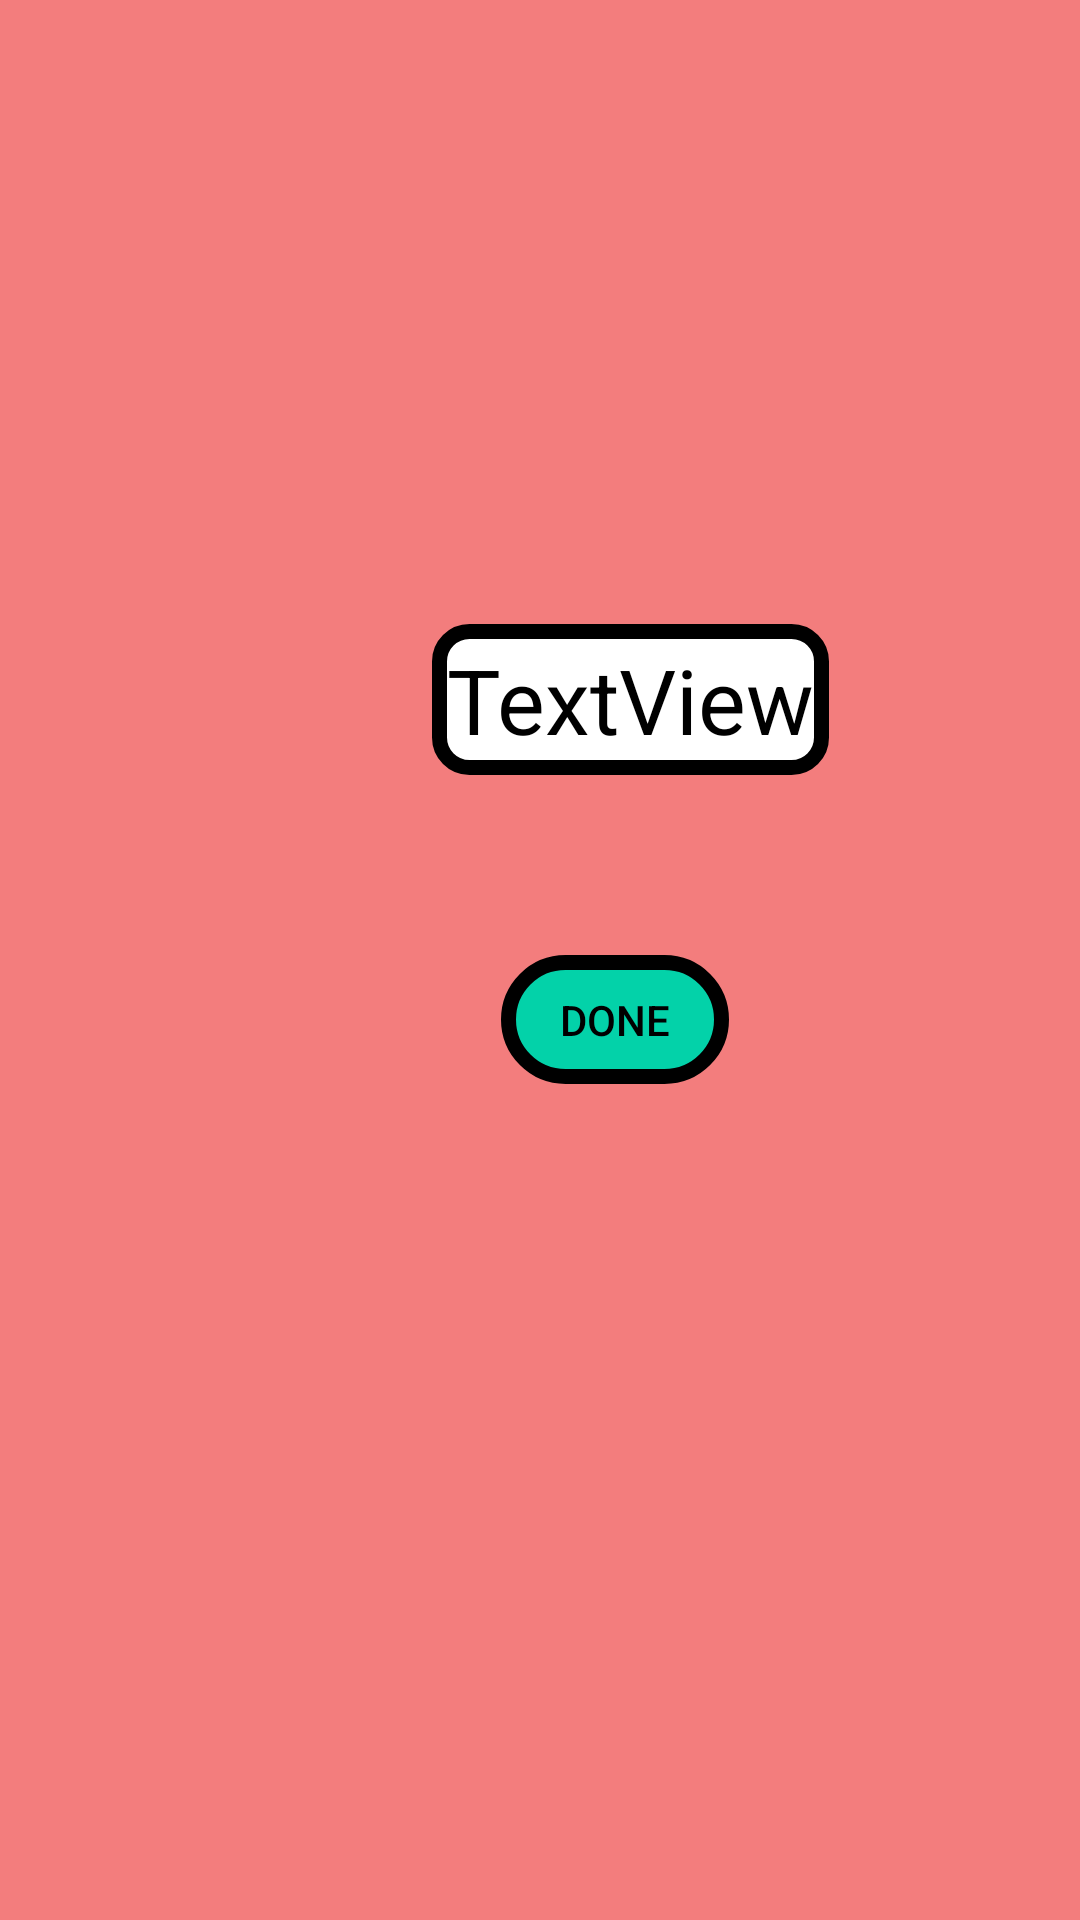

This screen was rendered from an Android layout file. Write that file and the resources it references.
<!-- AndroidManifest.xml: application theme AppTheme.NoActionBar -->
<!-- res/layout/activity_train_result.xml -->
<?xml version="1.0" encoding="utf-8"?>
<androidx.constraintlayout.widget.ConstraintLayout xmlns:android="http://schemas.android.com/apk/res/android"
    xmlns:app="http://schemas.android.com/apk/res-auto"
    xmlns:tools="http://schemas.android.com/tools"
    android:layout_width="match_parent"
    android:layout_height="match_parent"
    android:background="#F37D7D"
    tools:context=".Train.TrainResultActivity">

    <TextView
        android:id="@+id/textView2"
        android:background="@drawable/botron4"
        android:layout_width="wrap_content"
        android:layout_height="wrap_content"
        android:layout_marginStart="144dp"
        android:layout_marginLeft="144dp"
        android:layout_marginTop="208dp"
        android:text="TextView"
        android:textSize="30dp"
        app:layout_constraintStart_toStartOf="parent"
        app:layout_constraintTop_toTopOf="parent" />

    <Button
        android:id="@+id/button"
        android:layout_width="76dp"
        android:layout_height="43dp"
        android:layout_marginStart="23dp"
        android:background="@drawable/botron"
        android:layout_marginLeft="23dp"
        android:layout_marginTop="60dp"
        android:text="Done"
        app:layout_constraintStart_toStartOf="@+id/textView2"
        app:layout_constraintTop_toBottomOf="@+id/textView2" />
</androidx.constraintlayout.widget.ConstraintLayout>
<!-- resources referenced by this layout -->
<resources>
  <!-- drawable botron (drawable) -->
  <?xml version="1.0" encoding="utf-8"?>
  <shape
      xmlns:android="http://schemas.android.com/apk/res/android"
      android:shape="rectangle">
  
      
      <solid
          android:color="#FC00D4AA" >
      </solid>
  
      
      <stroke
          android:width="5dp"
          android:color="@color/black" >
      </stroke>
  
      
      <padding
          android:left="5dp"
          android:top="5dp"
          android:right="5dp"
          android:bottom="5dp" >
      </padding>
  
      
      <corners
          android:radius="100dp" >
      </corners>
  
  </shape>
  <!-- drawable botron4 (drawable) -->
  <?xml version="1.0" encoding="utf-8"?>
  <shape
      xmlns:android="http://schemas.android.com/apk/res/android"
      android:shape="rectangle">
  
      
      <solid
          android:color="#FFFFFF" >
      </solid>
  
      
      <stroke
          android:width="5dp"
          android:color="@color/black" >
      </stroke>
  
      
      <padding
          android:left="5dp"
          android:top="5dp"
          android:right="5dp"
          android:bottom="5dp" >
      </padding>
  
      
      <corners
          android:radius="10dp" >
      </corners>
  
  </shape>
  <style name="AppTheme.NoActionBar">
          <item name="windowActionBar">false</item>
          <item name="windowNoTitle">true</item>
      </style>
  <color name="black">#FF000000</color>
</resources>
